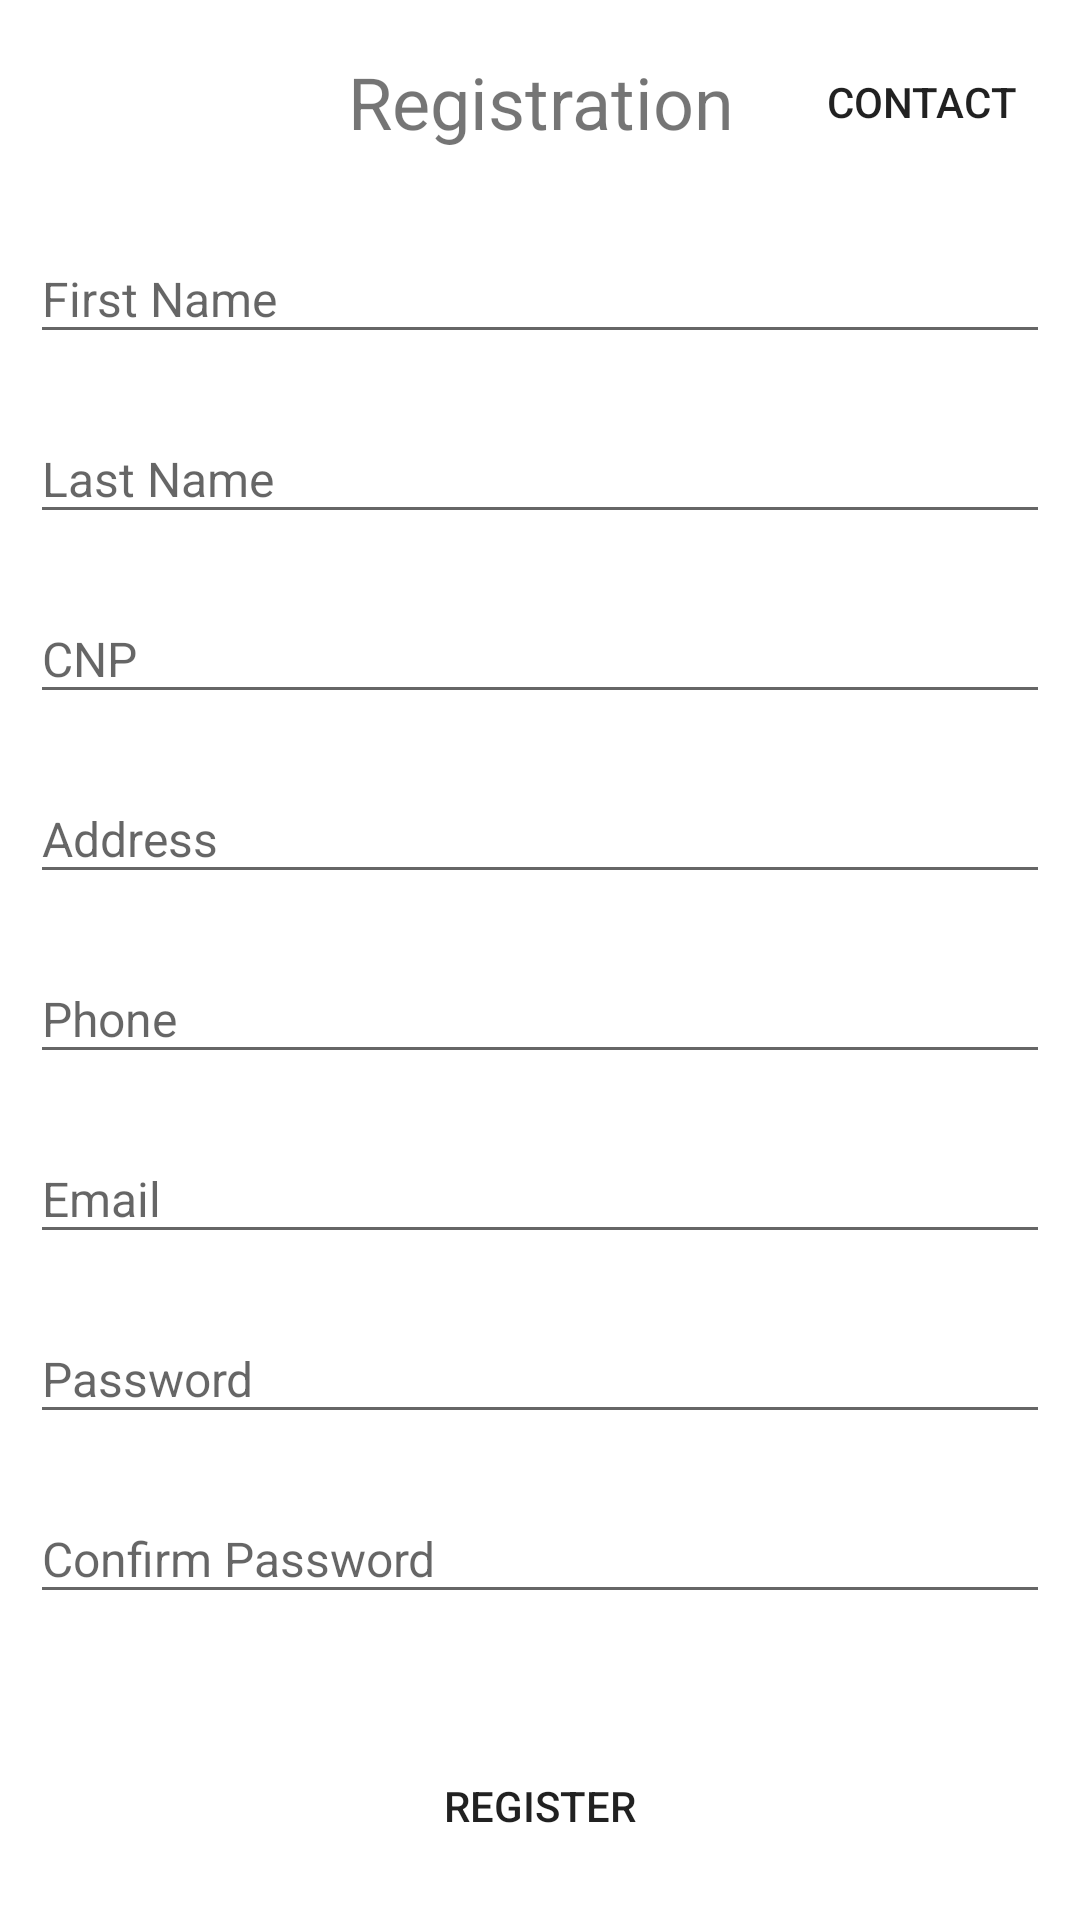

Produce the Android XML layout that renders to this screen, including the resource entries it uses.
<!-- AndroidManifest.xml: application theme AppTheme -->
<!-- res/layout/register_activity.xml -->
<?xml version="1.0" encoding="utf-8"?>
<ScrollView android:layout_width="fill_parent"
    android:layout_height="fill_parent"
    android:background="@color/white"
    android:fitsSystemWindows="true"
    xmlns:android="http://schemas.android.com/apk/res/android">

    <RelativeLayout
        android:id="@+id/regLinearLayout"
        android:layout_width="match_parent"
        android:layout_height="match_parent"
        android:isScrollContainer="true">

        <TextView
            android:id="@+id/regTextViewRegistration"
            android:layout_width="wrap_content"
            android:layout_height="wrap_content"
            android:layout_centerHorizontal="true"
            android:minHeight="48dp"
            android:text="@string/reg_registration"
            android:gravity="center"
            android:layout_margin="10dp"
            android:textSize="24sp" >
        </TextView>

        <Button
            android:id="@+id/contactButton"
            android:layout_width="wrap_content"
            android:layout_height="wrap_content"
            android:layout_margin="10dp"
            android:layout_toRightOf="@id/regTextViewRegistration"
            android:layout_alignParentRight="true"
            android:text="@string/contact"
            android:background="@drawable/round_button_default"/>

        <LinearLayout
            android:id="@+id/linearLayout1"
            android:layout_width="fill_parent"
            android:layout_height="wrap_content"
            android:layout_below="@+id/regTextViewRegistration"
            android:orientation="vertical" >

            <EditText
                android:id="@+id/regEditTextFName"
                android:tag="regEditTextFName"
                android:layout_width="match_parent"
                android:layout_height="40dp"
                android:hint="@string/reg_first_name"
                android:inputType="textPersonName"
                android:singleLine="true"
                android:layout_margin="10dp"
                android:textSize="16sp" >
            </EditText>

            <EditText
                android:id="@+id/regEditTextLName"
                android:tag="regEditTextLName"
                android:layout_width="match_parent"
                android:layout_height="40dp"
                android:hint="@string/reg_last_name"
                android:inputType="textPersonName"
                android:singleLine="true"
                android:layout_margin="10dp"
                android:imeOptions="actionDone"
                android:textSize="16sp" />


            <EditText
                android:id="@+id/regEditTextCnp"
                android:tag="regEditTextCnp"
                android:layout_width="match_parent"
                android:layout_height="40dp"
                android:hint="@string/reg_cnp"
                android:layout_margin="10dp"
                android:inputType="none"
                android:singleLine="true"
                android:textSize="16sp"/>

            <EditText
                android:id="@+id/regEditTextAddress"
                android:layout_width="match_parent"
                android:layout_height="40dp"
                android:layout_margin="10dp"
                android:hint="@string/reg_address"
                android:singleLine="true"
                android:tag="regEditTextAddress"
                android:textSize="16sp"></EditText>

            <EditText
                android:id="@+id/regEditTextPhone"
                android:tag="regEditTextPhone"
                android:layout_width="match_parent"
                android:layout_height="40dp"
                android:hint="@string/reg_phone"
                android:inputType="phone"
                android:singleLine="true"
                android:layout_margin="10dp"
                android:textSize="16sp" >
            </EditText>

            <EditText
                android:id="@+id/regEditTextEmail"
                android:tag="regEditTextEmail"
                android:layout_width="match_parent"
                android:layout_height="40dp"
                android:hint="@string/reg_email"
                android:inputType="textEmailAddress"
                android:singleLine="true"
                android:layout_margin="10dp"
                android:textSize="16sp" >
            </EditText>

            <EditText
                android:id="@+id/regEditTextPassword"
                android:tag="regEditTextPassword"
                android:layout_width="match_parent"
                android:layout_height="40dp"
                android:hint="@string/password"
                android:inputType="textPassword"
                android:singleLine="true"
                android:layout_margin="10dp"
                android:textSize="16sp" />

            <EditText
                android:id="@+id/regEditTextConfirmPassword"
                android:tag="regEditTextConfirmPassword"
                android:layout_width="match_parent"
                android:layout_height="40dp"
                android:hint="@string/confirm_password"
                android:inputType="textPassword"
                android:singleLine="true"
                android:layout_margin="10dp"
                android:textSize="16sp" />
        </LinearLayout>
        <LinearLayout
            android:layout_width="match_parent"
            android:layout_height="wrap_content"
            android:orientation="horizontal" >

            <Spinner
                android:id="@+id/regSpinner"
                android:layout_width="wrap_content"
                android:layout_height="40dp"

                android:visibility="invisible" >
            </Spinner>
        </LinearLayout>

        <Button
            android:id="@+id/regButtonRegister"
            android:layout_width="match_parent"
            android:layout_height="wrap_content"
            android:layout_below="@+id/linearLayout1"
            android:layout_centerInParent="true"
            android:layout_marginRight="10dp"
            android:layout_marginLeft="10dp"
            android:layout_marginBottom="10dp"
            android:layout_marginTop="30dp"
            android:text="@string/register"
            android:background="@drawable/round_button_default"/>


    </RelativeLayout>
</ScrollView>
<!-- resources referenced by this layout -->
<resources>
  <color name="white">#ffffff</color>
  <string name="confirm_password">Confirm Password</string>
  <string name="contact">Contact</string>
  <string name="password">Password</string>
  <string name="reg_address">Address</string>
  <string name="reg_cnp">CNP</string>
  <string name="reg_email">Email</string>
  <string name="reg_first_name">First Name</string>
  <string name="reg_last_name">Last Name</string>
  <string name="reg_phone">Phone</string>
  <string name="reg_registration">Registration</string>
  <string name="register">Register</string>
  <style name="AppTheme" parent="Theme.AppCompat.Light.NoActionBar">
          
          <item name="colorPrimary">@color/orange</item>
          <item name="colorPrimaryDark">@color/orange</item>
          <item name="colorAccent">@color/orange</item>
      </style>
  <color name="orange">#FFA500</color>
</resources>
